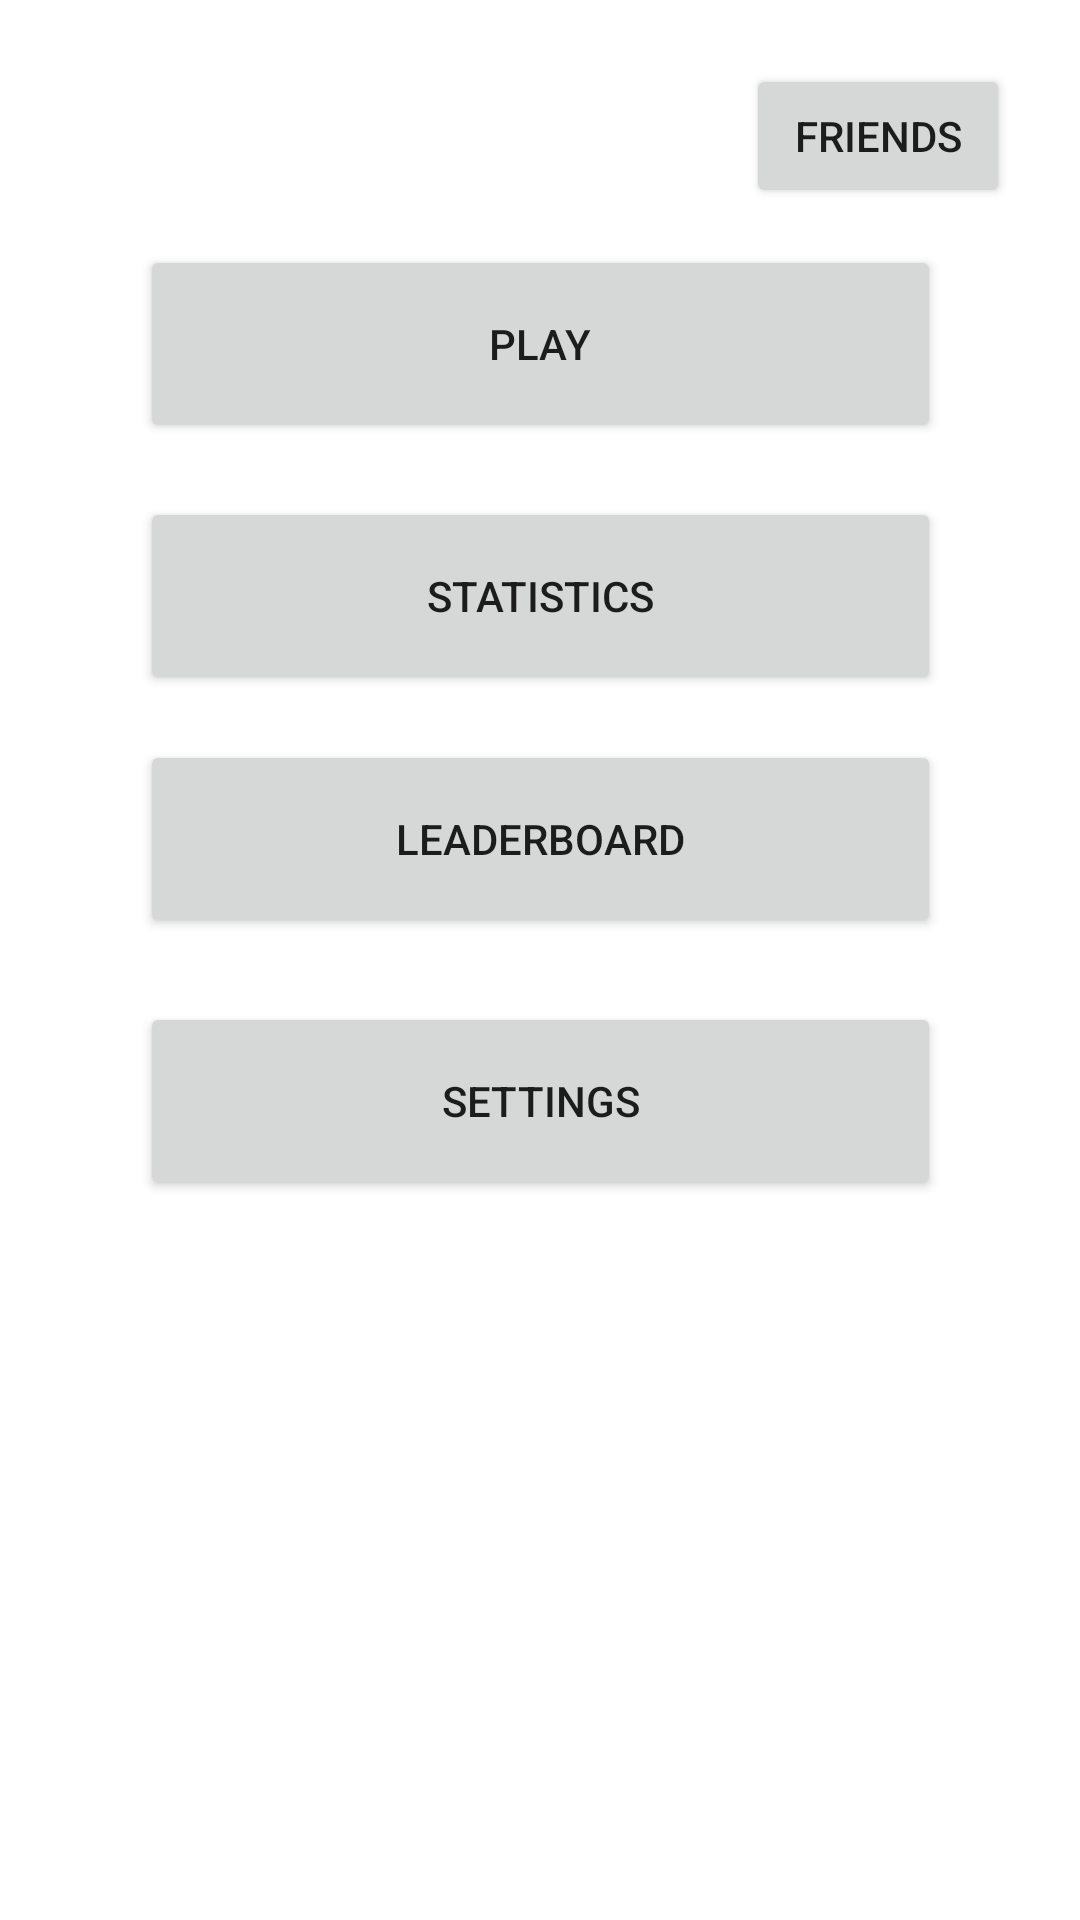

Layout XML and referenced resources for this Android screen:
<!-- AndroidManifest.xml: application theme Theme.HomeScreen -->
<!-- res/layout/activity_menu.xml -->
<?xml version="1.0" encoding="utf-8"?>

<androidx.constraintlayout.widget.ConstraintLayout xmlns:android="http://schemas.android.com/apk/res/android"
    xmlns:app="http://schemas.android.com/apk/res-auto"
    xmlns:tools="http://schemas.android.com/tools"
    android:layout_width="match_parent"
    android:layout_height="match_parent"
    tools:context="com.ersfrontend.activities.MenuActivity">

    <Button
        android:id="@+id/Settings_Button_MenuScreen"
        android:layout_width="267dp"
        android:layout_height="66dp"
        android:text="@string/menu_screen_settingsbutton"
        app:layout_constraintBottom_toBottomOf="parent"
        app:layout_constraintEnd_toEndOf="parent"
        app:layout_constraintStart_toStartOf="parent"
        app:layout_constraintTop_toBottomOf="@+id/Leaderboard_Button_MenuScreen"
        app:layout_constraintVertical_bias="0.082" />

    <Button
        android:id="@+id/Statistics_Button_MenuScreen"
        android:layout_width="267dp"
        android:layout_height="66dp"
        android:text="@string/menu_screen_statisticsbutton"
        app:layout_constraintBottom_toBottomOf="parent"
        app:layout_constraintEnd_toEndOf="parent"
        app:layout_constraintStart_toStartOf="parent"
        app:layout_constraintTop_toBottomOf="@+id/Play_Button_MenuScreen"
        app:layout_constraintVertical_bias="0.042" />

    <Button
        android:id="@+id/Leaderboard_Button_MenuScreen"
        android:layout_width="267dp"
        android:layout_height="66dp"
        android:text="@string/menu_screen_leaderboardbutton"
        app:layout_constraintBottom_toBottomOf="parent"
        app:layout_constraintEnd_toEndOf="parent"
        app:layout_constraintStart_toStartOf="parent"
        app:layout_constraintTop_toBottomOf="@+id/Statistics_Button_MenuScreen"
        app:layout_constraintVertical_bias="0.044" />

    <Button
        android:id="@+id/Play_Button_MenuScreen"
        android:layout_width="267dp"
        android:layout_height="66dp"
        android:text="@string/menu_screen_playbutton"
        app:layout_constraintBottom_toBottomOf="parent"
        app:layout_constraintEnd_toEndOf="parent"
        app:layout_constraintStart_toStartOf="parent"
        app:layout_constraintTop_toTopOf="parent"
        app:layout_constraintVertical_bias="0.142" />

    <Button
        android:id="@+id/Friends_Button"
        android:layout_width="wrap_content"
        android:layout_height="wrap_content"
        android:text="Friends"
        app:layout_constraintBottom_toBottomOf="parent"
        app:layout_constraintEnd_toEndOf="parent"
        app:layout_constraintHorizontal_bias="0.914"
        app:layout_constraintStart_toStartOf="parent"
        app:layout_constraintTop_toTopOf="parent"
        app:layout_constraintVertical_bias="0.036" />
</androidx.constraintlayout.widget.ConstraintLayout>
<!-- resources referenced by this layout -->
<resources>
  <string name="menu_screen_leaderboardbutton">Leaderboard</string>
  <string name="menu_screen_playbutton">Play</string>
  <string name="menu_screen_settingsbutton">Settings</string>
  <string name="menu_screen_statisticsbutton">Statistics</string>
  <style name="Theme.HomeScreen" parent="Theme.MaterialComponents.DayNight.DarkActionBar">
          
          <item name="colorPrimary">@color/purple_500</item>
          <item name="colorPrimaryVariant">@color/purple_700</item>
          <item name="colorOnPrimary">@color/white</item>
          
          <item name="colorSecondary">@color/teal_200</item>
          <item name="colorSecondaryVariant">@color/teal_700</item>
          <item name="colorOnSecondary">@color/black</item>
          
          <item name="android:statusBarColor">?attr/colorPrimaryVariant</item>
          
      </style>
  <!-- not gathered from this repository: default colours our renderer supplied (Android Studio template values) -->
  <color name="purple_500">#FF6200EE</color>
  <color name="purple_700">#FF3700B3</color>
  <color name="teal_200">#FF03DAC5</color>
  <color name="teal_700">#FF018786</color>
  <color name="black">#FF000000</color>
  <color name="white">#FFFFFFFF</color>
</resources>
